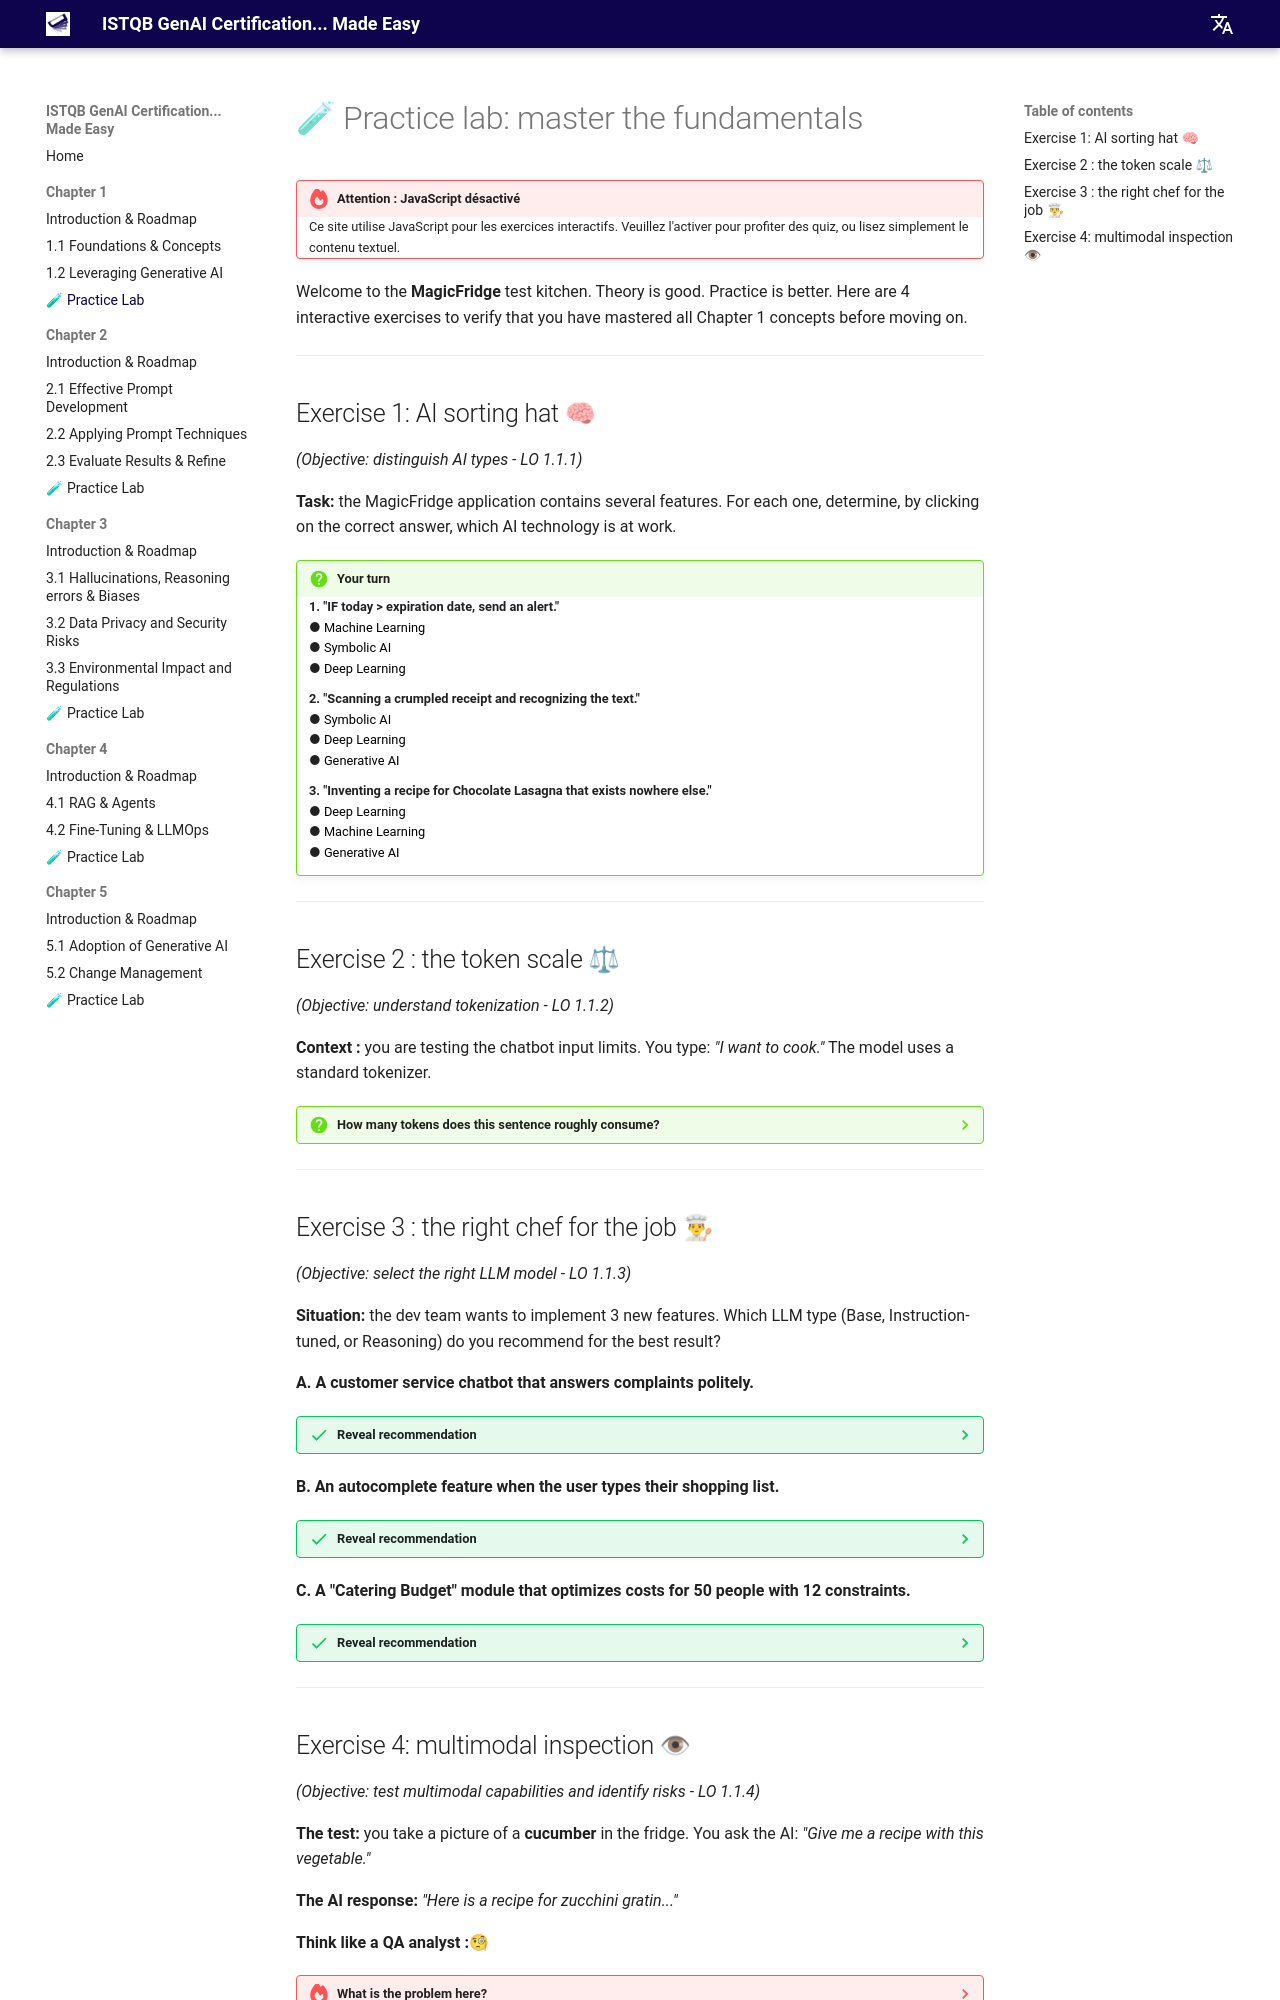

repository: jngoufo/qagenai · page: chapter1/exercises/index.html · generator: mkdocs

# 🧪 Practice lab: master the fundamentals

<noscript>
    <div class="admonition failure">
        <p class="admonition-title">Attention : JavaScript désactivé</p>
        Ce site utilise JavaScript pour les exercices interactifs. 
        Veuillez l'activer pour profiter des quiz, ou lisez simplement le contenu textuel.
    </div>
</noscript>
Welcome to the **MagicFridge** test kitchen.
Theory is good. Practice is better. Here are 4 interactive exercises to verify that you have mastered all Chapter 1 concepts before moving on.

---

## Exercise 1: AI sorting hat 🧠
*(Objective: distinguish AI types - LO 1.1.1)*

**Task:** the MagicFridge application contains several features. For each one, determine, by clicking on the correct answer, which AI technology is at work.

<div class="admonition question">
<p class="admonition-title">Your turn</p>

<b>1. "IF today > expiration date, send an alert."</b>
<div style="margin-bottom: 10px;">
● <button onclick="alert('😔 Missed. Machine Learning implies learning from data, here it is a fixed rule.')" style="cursor: pointer;">Machine Learning</button><br>
● <button onclick="alert('🤗 BRAVO! It is a logical rule coded by a human. This is Symbolic AI.')" style="cursor: pointer;">Symbolic AI</button><br>
● <button onclick="alert('😔 No. No need for neural networks to compare two dates.')" style="cursor: pointer;">Deep Learning</button>
</div>

<b>2. "Scanning a crumpled receipt and recognizing the text."</b>
<div style="margin-bottom: 10px;">
● <button onclick="alert('😔 Too simple for Symbolic AI, too complex for classical ML.')" style="cursor: pointer;">Symbolic AI</button><br>
● <button onclick="alert('🤗 EXACT! Image recognition (complex OCR) relies on deep neural networks.')" style="cursor: pointer;">Deep Learning</button><br>
● <button onclick="alert('😔 No. The AI is not creating new content here, it analyzes an existing image.')" style="cursor: pointer;">Generative AI</button>
</div>

<b>3. "Inventing a recipe for Chocolate Lasagna that exists nowhere else."</b>
<div>
● <button onclick="alert('😔 Deep Learning recognizes, but does not create ex-nihilo.')" style="cursor: pointer;">Deep Learning</button><br>
● <button onclick="alert('😔 Classical ML makes predictions, not creation.')" style="cursor: pointer;">Machine Learning</button><br>
● <button onclick="alert('🤗 CORRECT! Creating new content (text/recipe) is the very definition of GenAI.')" style="cursor: pointer;">Generative AI</button>
</div>
</div>

---

## Exercise 2 : the token scale ⚖
*(Objective: understand tokenization - LO 1.1.2)*

**Context :** you are testing the chatbot input limits. You type: *"I want to cook."*
The model uses a standard tokenizer.

??? question "How many tokens does this sentence roughly consume?"
    **Answer: 5 to 6 tokens.**
    
    **Breakdown analysis:**
    unlike words (4 words), tokens often split verbs or add punctuation.
    
    *   Probable breakdown: `[I]` `[ want]` `[ to]` `[ cook]` `[.]`
    
    **Tester's lesson:**
    if your context window is 4000 tokens, do not think "4000 words". The actual number of corresponding words is lower than 4,000, and depends on the language used.

---

## Exercise 3 : the right chef for the job 👨🍳
*(Objective: select the right LLM model - LO 1.1.3)*

**Situation:** the dev team wants to implement 3 new features. Which LLM type (Base, Instruction-tuned, or Reasoning) do you recommend for the best result?

**A. A customer service chatbot that answers complaints politely.**

??? success "Reveal recommendation"
    **Tester's choice: Instruction-tuned LLM.**
    
    *Why?* It is specifically trained to follow guidelines, maintain a coherent dialogue, and adopt a specific tone (politeness).

**B. An autocomplete feature when the user types their shopping list.**

??? success "Reveal recommendation"
    **Tester's choice: Base model (Foundation).**
    
    *Why?* Its primary function is to predict the next most probable word. It is very performant and fast for completing simple phrases.

**C. A "Catering Budget" module that optimizes costs for 50 people with 12 constraints.**

??? success "Reveal recommendation"
    **Tester's choice: Reasoning model.**
    
    *Why?* This problem requires logic and calculation. The model must use a "Chain of Thought" to solve this complex logical problem step-by-step without hallucinating numbers.

---
